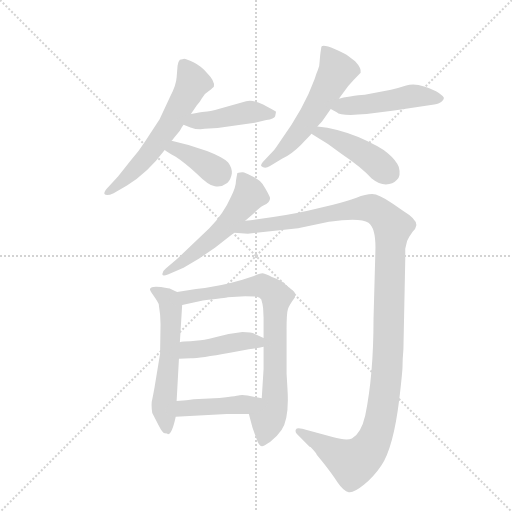
t = 0.00 s
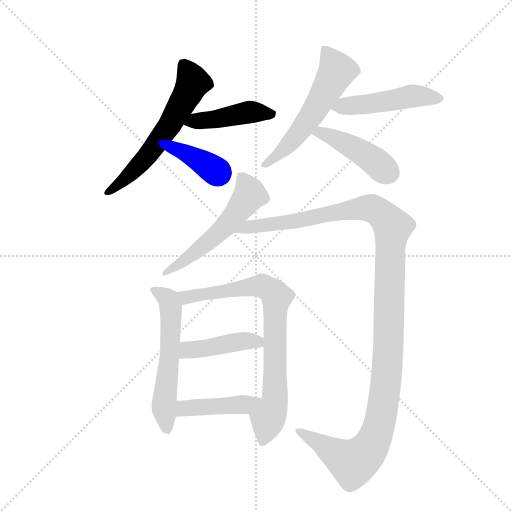
t = 1.88 s
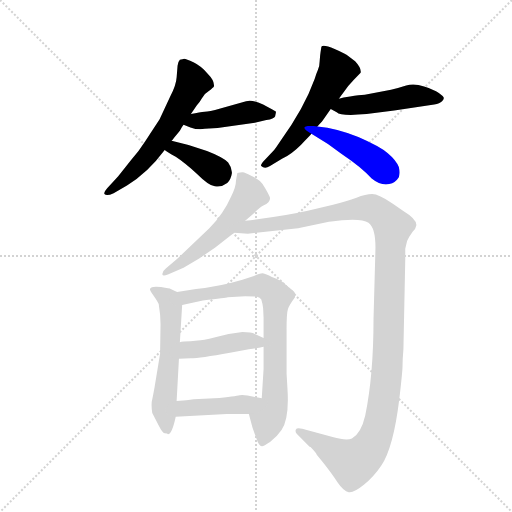
t = 3.77 s
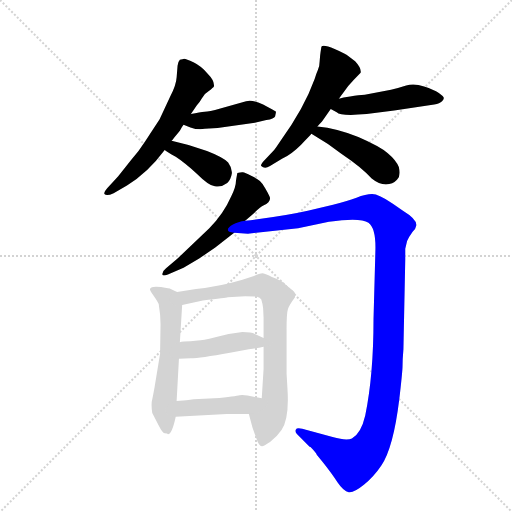
t = 5.65 s
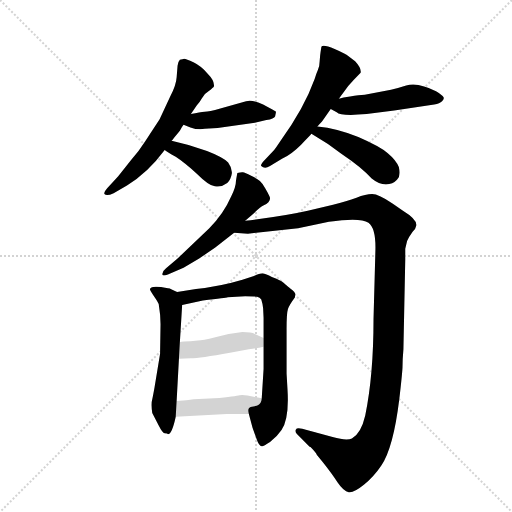
t = 7.53 s
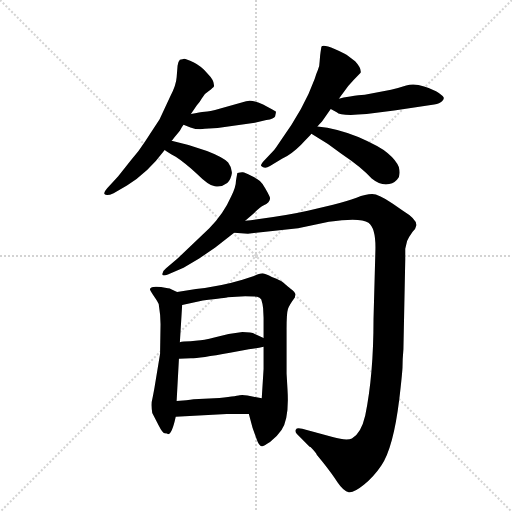
t = 9.41 s

The animated SVG that drew these frames (rendered in a browser with its animation timeline set to each time). Animation: 12 CSS @keyframes rules; one cycle of 9.41 s.

<svg version="1.1" viewBox="0 0 1024 1024" xmlns="http://www.w3.org/2000/svg">
  <g stroke="lightgray" stroke-dasharray="1,1" stroke-width="1" transform="scale(4, 4)">
    <line x1="0" y1="0" x2="256" y2="256"></line>
    <line x1="256" y1="0" x2="0" y2="256"></line>
    <line x1="128" y1="0" x2="128" y2="256"></line>
    <line x1="0" y1="128" x2="256" y2="128"></line>
  </g>
  <g transform="scale(0.92, -0.92) translate(60, -900)">
    <style type="text/css">
      
        @keyframes keyframes0 {
          from {
            stroke: blue;
            stroke-dashoffset: 608;
            stroke-width: 128;
          }
          66% {
            animation-timing-function: step-end;
            stroke: blue;
            stroke-dashoffset: 0;
            stroke-width: 128;
          }
          to {
            stroke: black;
            stroke-width: 1024;
          }
        }
        #make-me-a-hanzi-animation-0 {
          animation: keyframes0 0.7447916666666666s both;
          animation-delay: 0s;
          animation-timing-function: linear;
        }
      
        @keyframes keyframes1 {
          from {
            stroke: blue;
            stroke-dashoffset: 446;
            stroke-width: 128;
          }
          59% {
            animation-timing-function: step-end;
            stroke: blue;
            stroke-dashoffset: 0;
            stroke-width: 128;
          }
          to {
            stroke: black;
            stroke-width: 1024;
          }
        }
        #make-me-a-hanzi-animation-1 {
          animation: keyframes1 0.6129557291666666s both;
          animation-delay: 0.7447916666666666s;
          animation-timing-function: linear;
        }
      
        @keyframes keyframes2 {
          from {
            stroke: blue;
            stroke-dashoffset: 381;
            stroke-width: 128;
          }
          55% {
            animation-timing-function: step-end;
            stroke: blue;
            stroke-dashoffset: 0;
            stroke-width: 128;
          }
          to {
            stroke: black;
            stroke-width: 1024;
          }
        }
        #make-me-a-hanzi-animation-2 {
          animation: keyframes2 0.56005859375s both;
          animation-delay: 1.3577473958333333s;
          animation-timing-function: linear;
        }
      
        @keyframes keyframes3 {
          from {
            stroke: blue;
            stroke-dashoffset: 575;
            stroke-width: 128;
          }
          65% {
            animation-timing-function: step-end;
            stroke: blue;
            stroke-dashoffset: 0;
            stroke-width: 128;
          }
          to {
            stroke: black;
            stroke-width: 1024;
          }
        }
        #make-me-a-hanzi-animation-3 {
          animation: keyframes3 0.7179361979166666s both;
          animation-delay: 1.9178059895833333s;
          animation-timing-function: linear;
        }
      
        @keyframes keyframes4 {
          from {
            stroke: blue;
            stroke-dashoffset: 485;
            stroke-width: 128;
          }
          61% {
            animation-timing-function: step-end;
            stroke: blue;
            stroke-dashoffset: 0;
            stroke-width: 128;
          }
          to {
            stroke: black;
            stroke-width: 1024;
          }
        }
        #make-me-a-hanzi-animation-4 {
          animation: keyframes4 0.6446940104166666s both;
          animation-delay: 2.6357421875s;
          animation-timing-function: linear;
        }
      
        @keyframes keyframes5 {
          from {
            stroke: blue;
            stroke-dashoffset: 442;
            stroke-width: 128;
          }
          59% {
            animation-timing-function: step-end;
            stroke: blue;
            stroke-dashoffset: 0;
            stroke-width: 128;
          }
          to {
            stroke: black;
            stroke-width: 1024;
          }
        }
        #make-me-a-hanzi-animation-5 {
          animation: keyframes5 0.6097005208333334s both;
          animation-delay: 3.2804361979166665s;
          animation-timing-function: linear;
        }
      
        @keyframes keyframes6 {
          from {
            stroke: blue;
            stroke-dashoffset: 556;
            stroke-width: 128;
          }
          64% {
            animation-timing-function: step-end;
            stroke: blue;
            stroke-dashoffset: 0;
            stroke-width: 128;
          }
          to {
            stroke: black;
            stroke-width: 1024;
          }
        }
        #make-me-a-hanzi-animation-6 {
          animation: keyframes6 0.7024739583333334s both;
          animation-delay: 3.89013671875s;
          animation-timing-function: linear;
        }
      
        @keyframes keyframes7 {
          from {
            stroke: blue;
            stroke-dashoffset: 1285;
            stroke-width: 128;
          }
          81% {
            animation-timing-function: step-end;
            stroke: blue;
            stroke-dashoffset: 0;
            stroke-width: 128;
          }
          to {
            stroke: black;
            stroke-width: 1024;
          }
        }
        #make-me-a-hanzi-animation-7 {
          animation: keyframes7 1.2957356770833333s both;
          animation-delay: 4.592610677083333s;
          animation-timing-function: linear;
        }
      
        @keyframes keyframes8 {
          from {
            stroke: blue;
            stroke-dashoffset: 584;
            stroke-width: 128;
          }
          66% {
            animation-timing-function: step-end;
            stroke: blue;
            stroke-dashoffset: 0;
            stroke-width: 128;
          }
          to {
            stroke: black;
            stroke-width: 1024;
          }
        }
        #make-me-a-hanzi-animation-8 {
          animation: keyframes8 0.7252604166666666s both;
          animation-delay: 5.888346354166666s;
          animation-timing-function: linear;
        }
      
        @keyframes keyframes9 {
          from {
            stroke: blue;
            stroke-dashoffset: 796;
            stroke-width: 128;
          }
          72% {
            animation-timing-function: step-end;
            stroke: blue;
            stroke-dashoffset: 0;
            stroke-width: 128;
          }
          to {
            stroke: black;
            stroke-width: 1024;
          }
        }
        #make-me-a-hanzi-animation-9 {
          animation: keyframes9 0.8977864583333334s both;
          animation-delay: 6.613606770833333s;
          animation-timing-function: linear;
        }
      
        @keyframes keyframes10 {
          from {
            stroke: blue;
            stroke-dashoffset: 436;
            stroke-width: 128;
          }
          59% {
            animation-timing-function: step-end;
            stroke: blue;
            stroke-dashoffset: 0;
            stroke-width: 128;
          }
          to {
            stroke: black;
            stroke-width: 1024;
          }
        }
        #make-me-a-hanzi-animation-10 {
          animation: keyframes10 0.6048177083333334s both;
          animation-delay: 7.511393229166666s;
          animation-timing-function: linear;
        }
      
        @keyframes keyframes11 {
          from {
            stroke: blue;
            stroke-dashoffset: 435;
            stroke-width: 128;
          }
          59% {
            animation-timing-function: step-end;
            stroke: blue;
            stroke-dashoffset: 0;
            stroke-width: 128;
          }
          to {
            stroke: black;
            stroke-width: 1024;
          }
        }
        #make-me-a-hanzi-animation-11 {
          animation: keyframes11 0.60400390625s both;
          animation-delay: 8.1162109375s;
          animation-timing-function: linear;
        }
      
    </style>
    
      <path d="M 355 652 L 368 671 Q 373 676 379 686.5 Q 385 697 394 702 Q 404 710 405 712 Q 407 724 391 740 Q 378 756 360.5 764.5 Q 343 773 339 772 L 331 770 Q 327 766 326 757 L 324 732 Q 323 715 310 690 L 287 641 L 255 592 Q 243 573 225 552 L 197 517 L 177 495 Q 165 483 167 478 Q 172 473 187 480 L 216 497 Q 261 524 298 574 L 313 594 Q 316 597 318 600 L 331 616 Q 335 624 339 629 L 355 652 Z" fill="lightgray"></path>
    
      <path d="M 339 629 L 354 623 Q 371 617 385 620 L 413 622 L 494 633 L 519 639 Q 536 642 538 647 Q 540 655 540 657 Q 539 659 525 666 L 512 673 Q 489 684 475 680 L 419 664 Q 394 657 385 657 Q 375 656 355 652 C 326 646 311 640 339 629 Z" fill="lightgray"></path>
    
      <path d="M 298 574 Q 302 571 322 559 Q 342 546 369 521 Q 395 495 407 495 Q 421 492 434 502 Q 442 510 444 523 Q 445 535 436 547 Q 426 558 390 572 Q 354 585 313 594 C 284 601 273 591 298 574 Z" fill="lightgray"></path>
    
      <path d="M 635 768 Q 635 757 631 748 Q 627 739 624 728 Q 601 664 550 594 Q 538 576 536 574 L 517 554 Q 505 542 508 539 Q 515 532 527 539 L 553 555 Q 573 564 594 585 Q 615 606 617 609 L 630 625 Q 636 632 640 636 L 659 663 L 677 686 L 697 713 Q 709 727 724 742 Q 726 752 712 767 L 697 778 Q 692 783 667.5 793.5 Q 643 804 639 799 Q 638 796 636 780 L 635 768 Z" fill="lightgray"></path>
    
      <path d="M 659 663 L 672 656 Q 680 647 737 652 L 797 660 L 884 673 Q 896 675 901 680 Q 905 684 905 687 Q 905 690 894 698 Q 883 705 862 712 Q 840 719 823 714 Q 805 708 790 705 L 733 694 Q 721 694 701 690 L 687 688 L 679 686 L 677 686 C 648 680 633 677 659 663 Z" fill="lightgray"></path>
    
      <path d="M 617 609 Q 653 588 682 566 Q 728 535 748 512 Q 764 499 779 499 Q 794 499 803 509 Q 812 518 807 537 Q 801 552 783 567 Q 765 582 719 602 Q 673 621 630 625 C 600 628 591 624 617 609 Z" fill="lightgray"></path>
    
      <path d="M 473 420 L 487 432 Q 507 451 512.5 453 Q 518 455 523.5 460.5 Q 529 466 526 473 Q 523 480 516.5 491 Q 510 502 505 506.5 Q 500 511 486 518 Q 472 525 468 525.5 Q 464 526 456 524 Q 455 520 453 507 Q 453 494 443 474 Q 426 435 395 404 L 326 338 L 301 317 Q 292 310 293 303 Q 294 299 305 303 L 339 318 L 373 338 L 408 362 L 449 394 L 473 420 Z" fill="lightgray"></path>
    
      <path d="M 588 404 L 655 418 Q 723 428 741 416 Q 758 404 756 352 L 752 206 Q 752 84 734 -3 Q 725 -42 705 -53 Q 694 -59 663 -50 L 597 -32 Q 585 -29 583 -34 Q 581 -39 586 -44 L 613 -71 L 615 -72 Q 626 -83 629 -89 L 641 -104 Q 661 -129 674 -149 Q 687 -168 698 -170 Q 709 -172 731 -154 Q 753 -136 769 -112 Q 795 -74 808 32 Q 814 83 815 101 Q 815 119 817 141 L 821 336 L 821 359 L 825 376 Q 829 385 837 396 Q 844 403 845 410 Q 847 423 816 442 L 794 457 Q 763 478 749 478 Q 735 478 715 470 Q 694 462 664 455 L 609 442 Q 561 431 473 420 C 443 416 419 396 449 394 L 479 392 L 588 404 Z" fill="lightgray"></path>
    
      <path d="M 305 -44 Q 314 -44 322 -6 L 324 28 L 329 120 L 331 156 L 336 237 C 337 259 337 259 325 265 L 311 272 Q 310 273 290 276 Q 269 279 266 272 Q 265 270 274 257 Q 283 244 285 239 Q 289 215 289 195 L 288 131 L 276 58 Q 273 41 271 32 Q 268 22 271 2 L 285 -25 Q 293 -41 298 -42 Q 305 -42 305 -44 Z" fill="lightgray"></path>
    
      <path d="M 481 0 L 489 -30 L 498 -55 Q 503 -70 509 -70 Q 512 -71 527 -61 Q 542 -50 552 -35 Q 569 -9 565 53 L 563 88 L 563 185 Q 563 219 566 228 Q 569 237 581 253 L 582 260 Q 583 263 576 269 Q 568 275 567 276 L 553 288 L 541 294 L 531 298 Q 518 305 511 306 Q 504 306 492 300 L 467 292 Q 417 277 366 272 L 325 265 C 295 260 307 230 336 237 L 381 247 Q 433 253 435 254 L 473 256 Q 493 256 499 255 Q 505 254 508 249 Q 511 240 512 230 L 513 209 L 513 165 L 513 146 L 513 98 L 509 34 C 507 4 473 29 481 0 Z" fill="lightgray"></path>
    
      <path d="M 329 120 L 355 121 Q 374 121 440 133 L 481 141 Q 500 143 513 146 C 541 152 540 152 513 165 L 494 174 Q 487 178 467 178 L 437 174 L 408 167 Q 380 160 370 160 L 354 158 Q 337 158 331 156 C 302 150 299 119 329 120 Z" fill="lightgray"></path>
    
      <path d="M 322 -6 L 433 0 L 481 0 C 511 0 538 28 509 34 L 478 40 Q 469 42 461 41 Q 453 39 406 34 L 361 32 Q 354 31 345 30 L 324 28 C 294 25 292 -8 322 -6 Z" fill="lightgray"></path>
    
    
      <clipPath id="make-me-a-hanzi-clip-0">
        <path d="M 355 652 L 368 671 Q 373 676 379 686.5 Q 385 697 394 702 Q 404 710 405 712 Q 407 724 391 740 Q 378 756 360.5 764.5 Q 343 773 339 772 L 331 770 Q 327 766 326 757 L 324 732 Q 323 715 310 690 L 287 641 L 255 592 Q 243 573 225 552 L 197 517 L 177 495 Q 165 483 167 478 Q 172 473 187 480 L 216 497 Q 261 524 298 574 L 313 594 Q 316 597 318 600 L 331 616 Q 335 624 339 629 L 355 652 Z"></path>
      </clipPath>
      <path clip-path="url(#make-me-a-hanzi-clip-0)" d="M 338 760 L 359 720 L 309 628 L 241 539 L 172 481" fill="none" id="make-me-a-hanzi-animation-0" stroke-dasharray="480 960" stroke-linecap="round"></path>
    
      <clipPath id="make-me-a-hanzi-clip-1">
        <path d="M 339 629 L 354 623 Q 371 617 385 620 L 413 622 L 494 633 L 519 639 Q 536 642 538 647 Q 540 655 540 657 Q 539 659 525 666 L 512 673 Q 489 684 475 680 L 419 664 Q 394 657 385 657 Q 375 656 355 652 C 326 646 311 640 339 629 Z"></path>
      </clipPath>
      <path clip-path="url(#make-me-a-hanzi-clip-1)" d="M 345 633 L 487 657 L 533 653" fill="none" id="make-me-a-hanzi-animation-1" stroke-dasharray="318 636" stroke-linecap="round"></path>
    
      <clipPath id="make-me-a-hanzi-clip-2">
        <path d="M 298 574 Q 302 571 322 559 Q 342 546 369 521 Q 395 495 407 495 Q 421 492 434 502 Q 442 510 444 523 Q 445 535 436 547 Q 426 558 390 572 Q 354 585 313 594 C 284 601 273 591 298 574 Z"></path>
      </clipPath>
      <path clip-path="url(#make-me-a-hanzi-clip-2)" d="M 305 576 L 329 574 L 416 522" fill="none" id="make-me-a-hanzi-animation-2" stroke-dasharray="253 506" stroke-linecap="round"></path>
    
      <clipPath id="make-me-a-hanzi-clip-3">
        <path d="M 635 768 Q 635 757 631 748 Q 627 739 624 728 Q 601 664 550 594 Q 538 576 536 574 L 517 554 Q 505 542 508 539 Q 515 532 527 539 L 553 555 Q 573 564 594 585 Q 615 606 617 609 L 630 625 Q 636 632 640 636 L 659 663 L 677 686 L 697 713 Q 709 727 724 742 Q 726 752 712 767 L 697 778 Q 692 783 667.5 793.5 Q 643 804 639 799 Q 638 796 636 780 L 635 768 Z"></path>
      </clipPath>
      <path clip-path="url(#make-me-a-hanzi-clip-3)" d="M 644 795 L 673 746 L 598 622 L 567 585 L 514 541" fill="none" id="make-me-a-hanzi-animation-3" stroke-dasharray="447 894" stroke-linecap="round"></path>
    
      <clipPath id="make-me-a-hanzi-clip-4">
        <path d="M 659 663 L 672 656 Q 680 647 737 652 L 797 660 L 884 673 Q 896 675 901 680 Q 905 684 905 687 Q 905 690 894 698 Q 883 705 862 712 Q 840 719 823 714 Q 805 708 790 705 L 733 694 Q 721 694 701 690 L 687 688 L 679 686 L 677 686 C 648 680 633 677 659 663 Z"></path>
      </clipPath>
      <path clip-path="url(#make-me-a-hanzi-clip-4)" d="M 668 665 L 849 692 L 895 688" fill="none" id="make-me-a-hanzi-animation-4" stroke-dasharray="357 714" stroke-linecap="round"></path>
    
      <clipPath id="make-me-a-hanzi-clip-5">
        <path d="M 617 609 Q 653 588 682 566 Q 728 535 748 512 Q 764 499 779 499 Q 794 499 803 509 Q 812 518 807 537 Q 801 552 783 567 Q 765 582 719 602 Q 673 621 630 625 C 600 628 591 624 617 609 Z"></path>
      </clipPath>
      <path clip-path="url(#make-me-a-hanzi-clip-5)" d="M 626 608 L 636 613 L 676 596 L 753 551 L 785 524" fill="none" id="make-me-a-hanzi-animation-5" stroke-dasharray="314 628" stroke-linecap="round"></path>
    
      <clipPath id="make-me-a-hanzi-clip-6">
        <path d="M 473 420 L 487 432 Q 507 451 512.5 453 Q 518 455 523.5 460.5 Q 529 466 526 473 Q 523 480 516.5 491 Q 510 502 505 506.5 Q 500 511 486 518 Q 472 525 468 525.5 Q 464 526 456 524 Q 455 520 453 507 Q 453 494 443 474 Q 426 435 395 404 L 326 338 L 301 317 Q 292 310 293 303 Q 294 299 305 303 L 339 318 L 373 338 L 408 362 L 449 394 L 473 420 Z"></path>
      </clipPath>
      <path clip-path="url(#make-me-a-hanzi-clip-6)" d="M 463 519 L 483 477 L 472 460 L 411 390 L 299 305" fill="none" id="make-me-a-hanzi-animation-6" stroke-dasharray="428 856" stroke-linecap="round"></path>
    
      <clipPath id="make-me-a-hanzi-clip-7">
        <path d="M 588 404 L 655 418 Q 723 428 741 416 Q 758 404 756 352 L 752 206 Q 752 84 734 -3 Q 725 -42 705 -53 Q 694 -59 663 -50 L 597 -32 Q 585 -29 583 -34 Q 581 -39 586 -44 L 613 -71 L 615 -72 Q 626 -83 629 -89 L 641 -104 Q 661 -129 674 -149 Q 687 -168 698 -170 Q 709 -172 731 -154 Q 753 -136 769 -112 Q 795 -74 808 32 Q 814 83 815 101 Q 815 119 817 141 L 821 336 L 821 359 L 825 376 Q 829 385 837 396 Q 844 403 845 410 Q 847 423 816 442 L 794 457 Q 763 478 749 478 Q 735 478 715 470 Q 694 462 664 455 L 609 442 Q 561 431 473 420 C 443 416 419 396 449 394 L 479 392 L 588 404 Z"></path>
      </clipPath>
      <path clip-path="url(#make-me-a-hanzi-clip-7)" d="M 457 395 L 479 407 L 563 416 L 729 448 L 759 442 L 793 406 L 781 89 L 768 -11 L 755 -54 L 729 -92 L 707 -106 L 591 -37" fill="none" id="make-me-a-hanzi-animation-7" stroke-dasharray="1157 2314" stroke-linecap="round"></path>
    
      <clipPath id="make-me-a-hanzi-clip-8">
        <path d="M 305 -44 Q 314 -44 322 -6 L 324 28 L 329 120 L 331 156 L 336 237 C 337 259 337 259 325 265 L 311 272 Q 310 273 290 276 Q 269 279 266 272 Q 265 270 274 257 Q 283 244 285 239 Q 289 215 289 195 L 288 131 L 276 58 Q 273 41 271 32 Q 268 22 271 2 L 285 -25 Q 293 -41 298 -42 Q 305 -42 305 -44 Z"></path>
      </clipPath>
      <path clip-path="url(#make-me-a-hanzi-clip-8)" d="M 272 271 L 307 249 L 311 232 L 309 127 L 296 13 L 304 -36" fill="none" id="make-me-a-hanzi-animation-8" stroke-dasharray="456 912" stroke-linecap="round"></path>
    
      <clipPath id="make-me-a-hanzi-clip-9">
        <path d="M 481 0 L 489 -30 L 498 -55 Q 503 -70 509 -70 Q 512 -71 527 -61 Q 542 -50 552 -35 Q 569 -9 565 53 L 563 88 L 563 185 Q 563 219 566 228 Q 569 237 581 253 L 582 260 Q 583 263 576 269 Q 568 275 567 276 L 553 288 L 541 294 L 531 298 Q 518 305 511 306 Q 504 306 492 300 L 467 292 Q 417 277 366 272 L 325 265 C 295 260 307 230 336 237 L 381 247 Q 433 253 435 254 L 473 256 Q 493 256 499 255 Q 505 254 508 249 Q 511 240 512 230 L 513 209 L 513 165 L 513 146 L 513 98 L 509 34 C 507 4 473 29 481 0 Z"></path>
      </clipPath>
      <path clip-path="url(#make-me-a-hanzi-clip-9)" d="M 333 260 L 356 255 L 510 279 L 526 271 L 541 253 L 537 25 L 510 -62" fill="none" id="make-me-a-hanzi-animation-9" stroke-dasharray="668 1336" stroke-linecap="round"></path>
    
      <clipPath id="make-me-a-hanzi-clip-10">
        <path d="M 329 120 L 355 121 Q 374 121 440 133 L 481 141 Q 500 143 513 146 C 541 152 540 152 513 165 L 494 174 Q 487 178 467 178 L 437 174 L 408 167 Q 380 160 370 160 L 354 158 Q 337 158 331 156 C 302 150 299 119 329 120 Z"></path>
      </clipPath>
      <path clip-path="url(#make-me-a-hanzi-clip-10)" d="M 335 126 L 346 137 L 447 156 L 484 159 L 507 151" fill="none" id="make-me-a-hanzi-animation-10" stroke-dasharray="308 616" stroke-linecap="round"></path>
    
      <clipPath id="make-me-a-hanzi-clip-11">
        <path d="M 322 -6 L 433 0 L 481 0 C 511 0 538 28 509 34 L 478 40 Q 469 42 461 41 Q 453 39 406 34 L 361 32 Q 354 31 345 30 L 324 28 C 294 25 292 -8 322 -6 Z"></path>
      </clipPath>
      <path clip-path="url(#make-me-a-hanzi-clip-11)" d="M 330 -1 L 341 12 L 472 20 L 500 32" fill="none" id="make-me-a-hanzi-animation-11" stroke-dasharray="307 614" stroke-linecap="round"></path>
    
  </g>
</svg>
